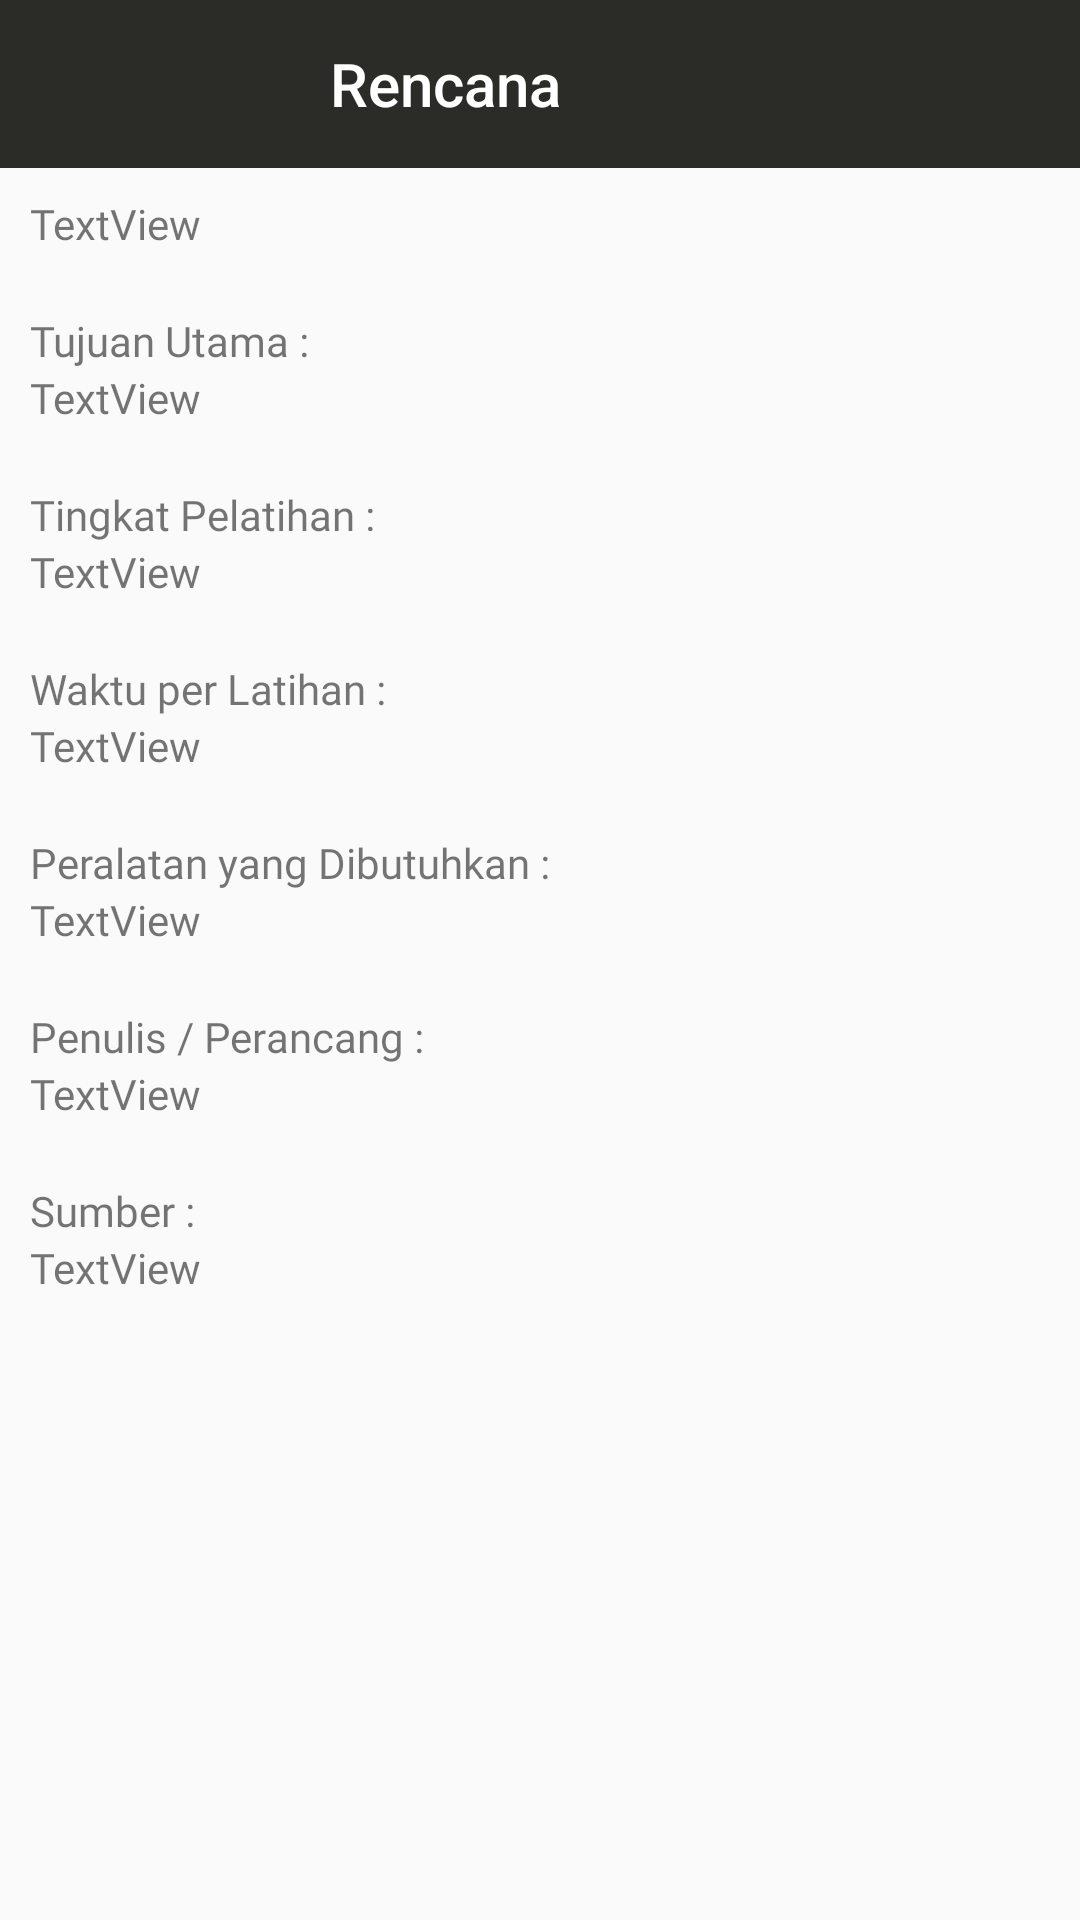

Reconstruct the res/layout file that produces this screen, plus the resources it refers to.
<!-- AndroidManifest.xml: application theme AppTheme -->
<!-- res/layout/activity_rencana_latihan_sub_detail.xml -->
<?xml version="1.0" encoding="utf-8"?>
<android.support.constraint.ConstraintLayout xmlns:android="http://schemas.android.com/apk/res/android"
    xmlns:app="http://schemas.android.com/apk/res-auto"
    xmlns:tools="http://schemas.android.com/tools"
    android:layout_width="match_parent"
    android:layout_height="match_parent"
    tools:context=".Menu.RencanaLatihan.View.RencanaLatihanSubDetail">


    <android.support.v7.widget.Toolbar
        android:id="@+id/toolbar"
        android:layout_width="match_parent"
        android:layout_height="?attr/actionBarSize"
        android:background="@color/colorPrimary"
        android:theme="@style/AppTheme1"
        app:layout_scrollFlags="scroll|enterAlways|snap"
        app:popupTheme="@style/ThemeOverlay.AppCompat.Light"
        app:title="Rencana"
        app:titleMarginStart="110dp" />

    <ScrollView
        android:id="@+id/scroll1"
        android:layout_width="match_parent"
        android:layout_height="0dp"
        android:layout_marginTop="55dp"
        app:layout_constraintBottom_toBottomOf="parent"
        app:layout_constraintEnd_toEndOf="parent"
        app:layout_constraintHorizontal_bias="0.0"
        app:layout_constraintStart_toStartOf="parent"
        app:layout_constraintTop_toTopOf="@+id/toolbar"
        app:layout_constraintVertical_bias="0.0">

        <LinearLayout
            android:layout_width="match_parent"
            android:layout_height="wrap_content"
            android:layout_marginStart="10dp"
            android:layout_marginTop="10dp"
            android:layout_marginEnd="10dp"
            android:layout_marginBottom="5dp"
            android:orientation="vertical">

            <TextView
                android:id="@+id/tv_keteranganDetail"
                android:layout_width="match_parent"
                android:layout_height="wrap_content"
                android:fontFamily="@font/open_sans_light"
                android:text="TextView" />

            <TextView
                android:layout_width="wrap_content"
                android:layout_height="wrap_content"
                android:layout_marginTop="20dp"
                android:fontFamily="@font/open_sans_light"
                android:text="Tujuan Utama :"
                tools:layout_editor_absoluteX="141dp"
                tools:layout_editor_absoluteY="209dp" />

            <TextView
                android:id="@+id/tv_tujuanUtama"
                android:layout_width="match_parent"
                android:layout_height="wrap_content"
                android:fontFamily="@font/open_sans_light"
                android:text="TextView" />

            <TextView
                android:layout_width="match_parent"
                android:layout_height="wrap_content"
                android:layout_marginTop="20dp"
                android:fontFamily="@font/open_sans_light"
                android:text="Tingkat Pelatihan :" />

            <TextView
                android:id="@+id/tv_tingkatPelatihan"
                android:layout_width="match_parent"
                android:layout_height="wrap_content"
                android:fontFamily="@font/open_sans_light"
                android:text="TextView" />

            <TextView
                android:layout_width="match_parent"
                android:layout_height="wrap_content"
                android:layout_marginTop="20dp"
                android:fontFamily="@font/open_sans_light"
                android:text="Waktu per Latihan :" />

            <TextView
                android:id="@+id/tv_waktuLatihan"
                android:layout_width="match_parent"
                android:layout_height="wrap_content"
                android:fontFamily="@font/open_sans_light"
                android:text="TextView" />

            <TextView
                android:layout_width="match_parent"
                android:layout_height="wrap_content"
                android:layout_marginTop="20dp"
                android:fontFamily="@font/open_sans_light"
                android:text="Peralatan yang Dibutuhkan :" />

            <TextView
                android:id="@+id/tv_peralatan"
                android:layout_width="match_parent"
                android:layout_height="wrap_content"
                android:fontFamily="@font/open_sans_light"
                android:text="TextView"
                tools:layout_editor_absoluteX="16dp"
                tools:layout_editor_absoluteY="305dp" />

            <TextView
                android:id="@+id/textView20"
                android:layout_width="match_parent"
                android:layout_height="wrap_content"
                android:layout_marginTop="20dp"
                android:fontFamily="@font/open_sans_light"
                android:text="Penulis / Perancang :" />

            <TextView
                android:id="@+id/tv_penulis"
                android:layout_width="match_parent"
                android:layout_height="wrap_content"
                android:fontFamily="@font/open_sans_light"
                android:text="TextView" />

            <TextView
                android:layout_width="match_parent"
                android:layout_height="wrap_content"
                android:layout_marginTop="20dp"
                android:fontFamily="@font/open_sans_light"
                android:text="Sumber :" />

            <TextView
                android:id="@+id/tv_sumber"
                android:layout_width="match_parent"
                android:layout_height="wrap_content"
                android:layout_marginBottom="10dp"
                android:fontFamily="@font/open_sans_light"
                android:text="TextView" />
        </LinearLayout>

    </ScrollView>

</android.support.constraint.ConstraintLayout>
<!-- resources referenced by this layout -->
<resources>
  <color name="colorPrimary">#2B2B28</color>
  <style name="AppTheme1" parent="ThemeOverlay.AppCompat.Dark.ActionBar">
          
          <item name="colorPrimary">@color/colorPrimary</item>
          <item name="colorPrimaryDark">@color/colorPrimaryDark</item>
          <item name="colorAccent">@color/colorAccent</item>
      </style>
  <style name="AppTheme" parent="Theme.AppCompat.Light.NoActionBar">
          
          <item name="colorPrimary">@color/colorPrimary</item>
          <item name="colorPrimaryDark">@color/colorPrimaryDark</item>
          <item name="colorAccent">@color/colorAccent</item>
      </style>
  <color name="colorPrimaryDark">#000000</color>
  <color name="colorAccent">#373737</color>
</resources>
